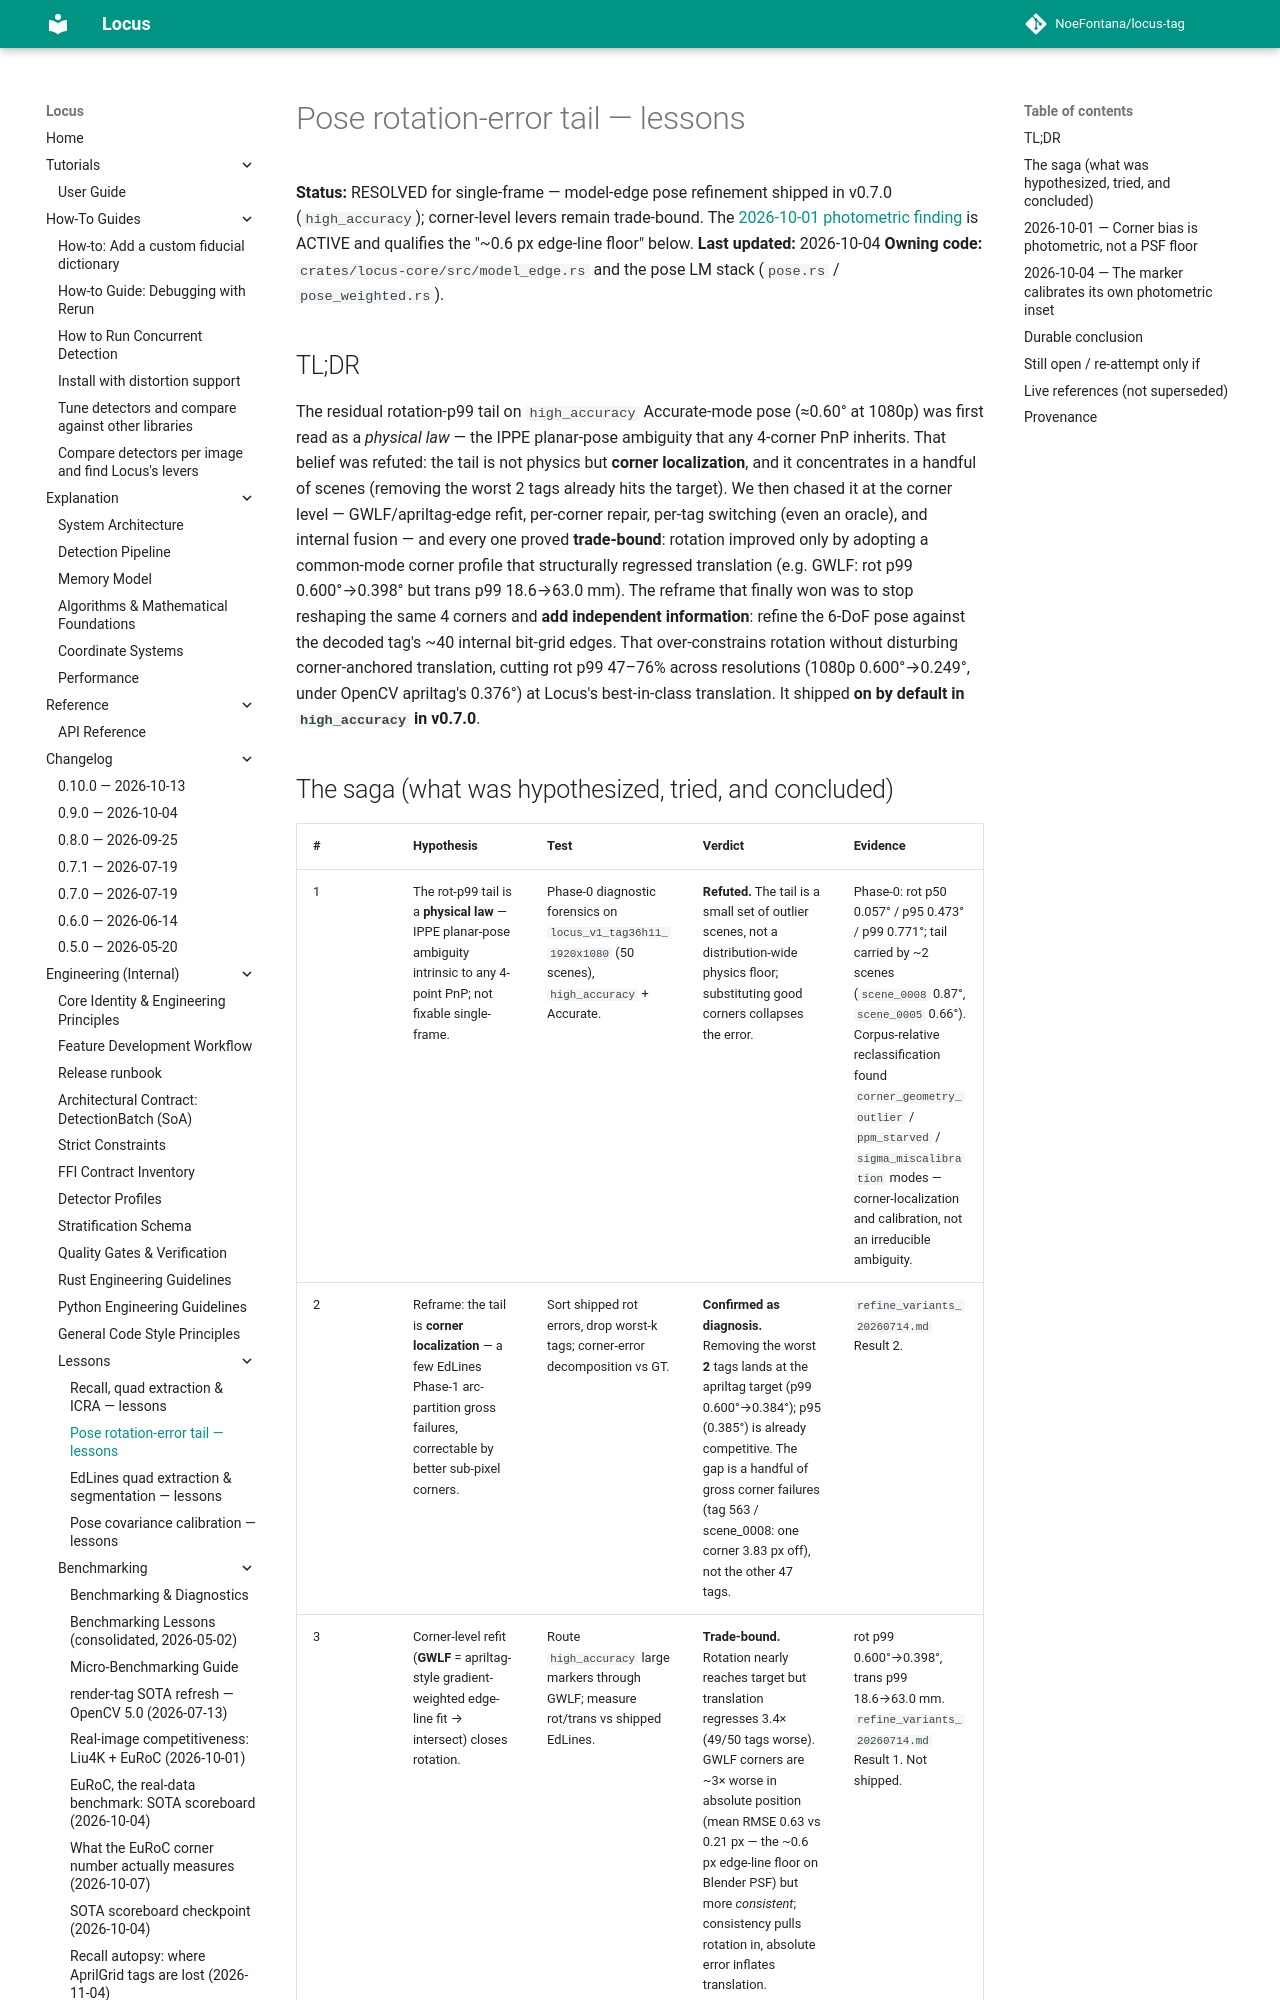

repository: NoeFontana/locus-tag · page: 0.11/engineering/lessons/rotation-tail-and-edge-refinement/index.html · generator: mkdocs

# Pose rotation-error tail — lessons

**Status:** RESOLVED for single-frame — model-edge pose refinement shipped in v0.7.0 (`high_accuracy`); corner-level levers remain trade-bound. The [2026-10-01 photometric finding](#2026-10-01-corner-bias-is-photometric-not-a-psf-floor) is ACTIVE and qualifies the "~0.6 px edge-line floor" below.
**Last updated:** 2026-10-04
**Owning code:** `crates/locus-core/src/model_edge.rs` and the pose LM stack (`pose.rs` / `pose_weighted.rs`).

## TL;DR
The residual rotation-p99 tail on `high_accuracy` Accurate-mode pose (≈0.60° at 1080p) was first read as a *physical law* — the IPPE planar-pose ambiguity that any 4-corner PnP inherits. That belief was refuted: the tail is not physics but **corner localization**, and it concentrates in a handful of scenes (removing the worst 2 tags already hits the target). We then chased it at the corner level — GWLF/apriltag-edge refit, per-corner repair, per-tag switching (even an oracle), and internal fusion — and every one proved **trade-bound**: rotation improved only by adopting a common-mode corner profile that structurally regressed translation (e.g. GWLF: rot p99 0.600°→0.398° but trans p99 18.6→63.0 mm). The reframe that finally won was to stop reshaping the same 4 corners and **add independent information**: refine the 6-DoF pose against the decoded tag's ~40 internal bit-grid edges. That over-constrains rotation without disturbing corner-anchored translation, cutting rot p99 47–76% across resolutions (1080p 0.600°→0.249°, under OpenCV apriltag's 0.376°) at Locus's best-in-class translation. It shipped **on by default in `high_accuracy` in v0.7.0**.
